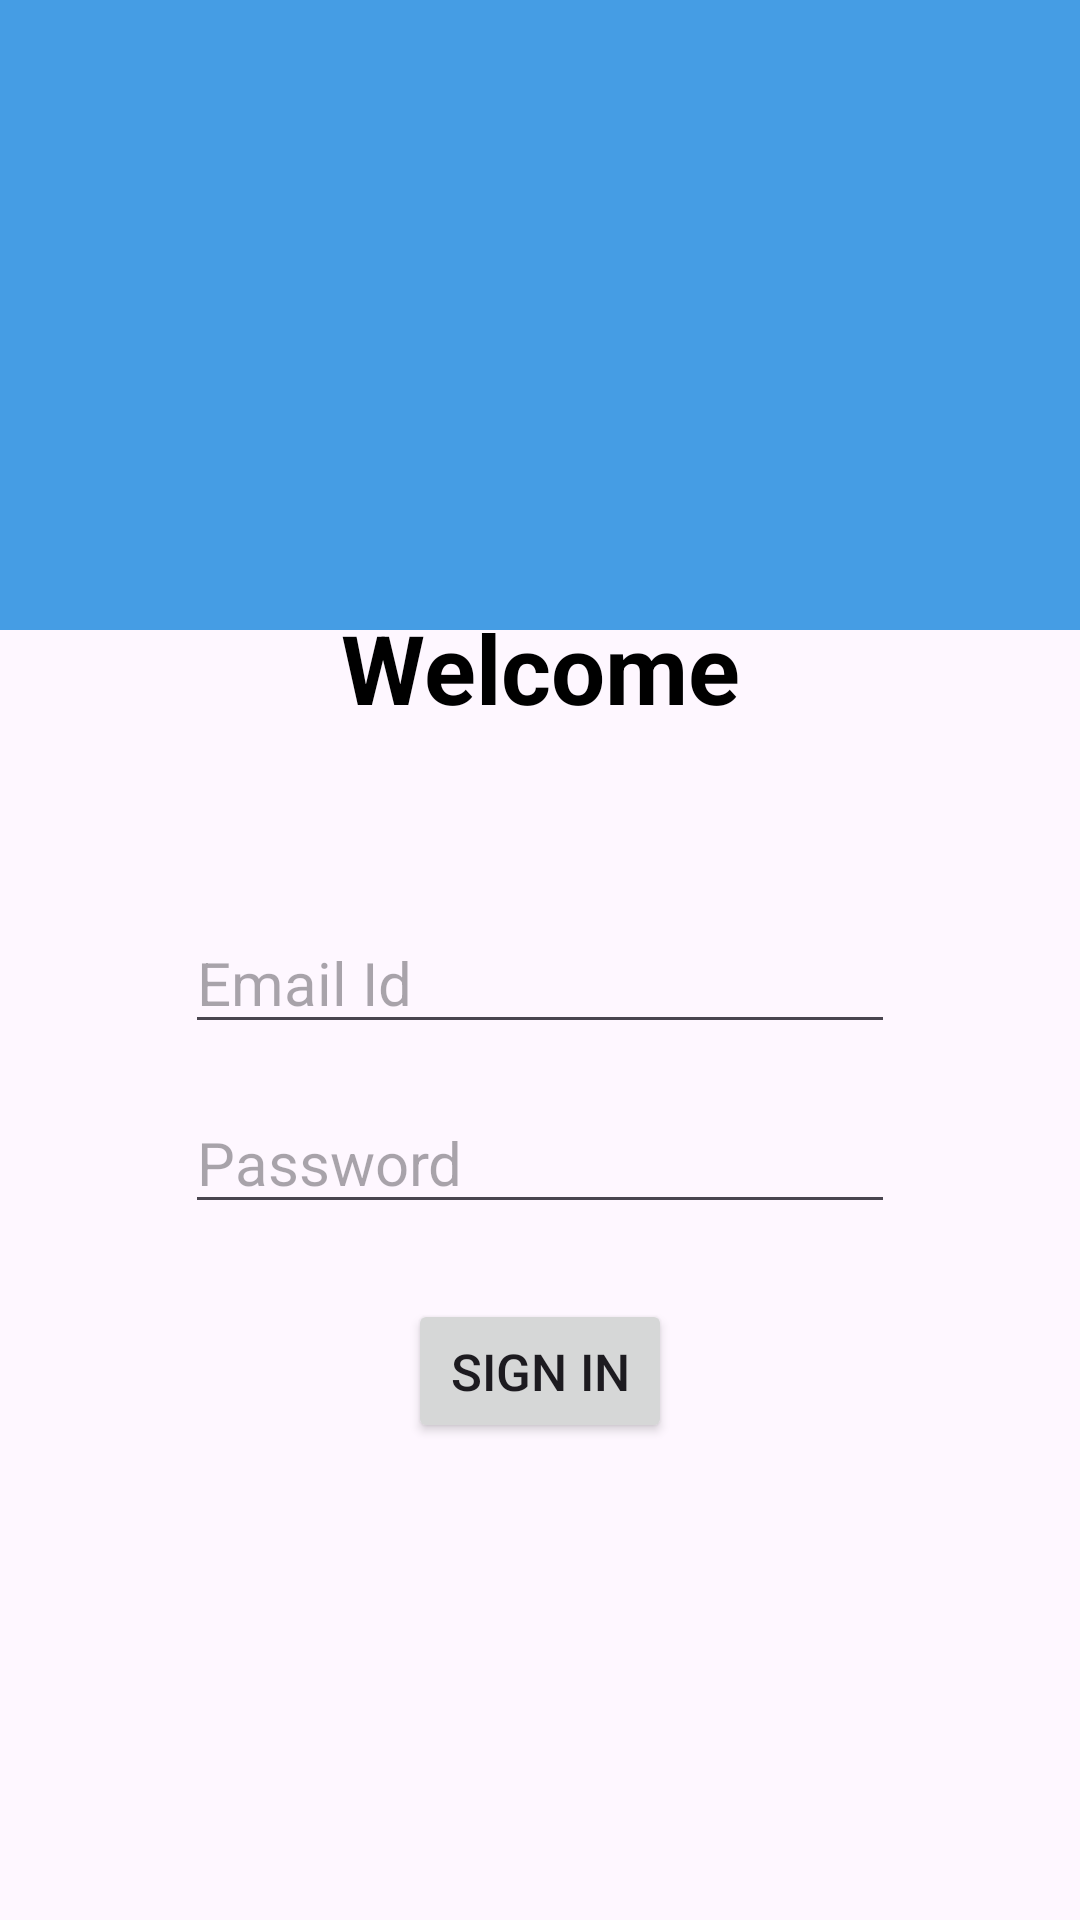

Here is an Android app screen rendered from its layout file. Give the layout XML and the strings, colors and styles it references.
<!-- AndroidManifest.xml: application theme Theme.AssignmentProject -->
<!-- res/layout/activity_login.xml -->
<?xml version="1.0" encoding="utf-8"?>
<androidx.constraintlayout.widget.ConstraintLayout xmlns:android="http://schemas.android.com/apk/res/android"
    xmlns:app="http://schemas.android.com/apk/res-auto"
    xmlns:tools="http://schemas.android.com/tools"
    android:layout_width="match_parent"
    android:layout_height="match_parent"
    tools:context=".LoginActivity">

        <LinearLayout
            android:id="@+id/linearLayout1"
            android:layout_width="409dp"
            android:layout_height="210dp"
            android:background="@color/blue"
            android:orientation="vertical"
            tools:ignore="MissingConstraints"
            tools:layout_editor_absoluteX="1dp"
            tools:layout_editor_absoluteY="1dp"
            />

        <LinearLayout
            android:id="@+id/linearLayout2"
            android:layout_width="409dp"
            android:layout_height="520dp"
            android:layout_marginTop="24dp"
            android:orientation="vertical"
            app:layout_constraintBottom_toBottomOf="parent"
            app:layout_constraintTop_toBottomOf="@+id/linearLayout1"
            tools:layout_editor_absoluteX="1dp"
            tools:ignore="MissingConstraints" />

        <TextView
            android:id="@+id/textWelcome"
            android:layout_width="wrap_content"
            android:layout_height="wrap_content"
            app:layout_constraintTop_toTopOf="@+id/linearLayout2"
            app:layout_constraintLeft_toLeftOf="parent"
            app:layout_constraintRight_toRightOf="parent"
            android:layout_margin="24dp"
            android:text="Welcome"
            android:textColor="@color/black"
            android:textSize="32sp"
            android:textStyle="bold"

            />

        <EditText
            android:id="@+id/emailText"
            android:layout_width="wrap_content"
            android:layout_height="wrap_content"
            android:layout_margin="60dp"
            android:ems="10"
            android:hint="Email Id"
            android:inputType="textEmailAddress"
            android:textSize="20sp"
            app:layout_constraintLeft_toLeftOf="parent"
            app:layout_constraintRight_toRightOf="parent"
            app:layout_constraintTop_toBottomOf="@+id/textWelcome" />


        <EditText
            android:id="@+id/passwordText"
            android:layout_width="wrap_content"
            android:layout_height="wrap_content"
            android:ems="10"
            app:layout_constraintTop_toTopOf="@+id/emailText"
            android:layout_margin="60dp"
            app:layout_constraintLeft_toLeftOf="parent"
            app:layout_constraintRight_toRightOf="parent"
            android:hint="Password"
            android:textSize="20sp"
            android:inputType="textPassword"
            />

        <Button
            android:id="@+id/loginButton"
            android:layout_width="wrap_content"
            android:layout_height="wrap_content"
            android:text="Sign In"
            android:textSize="17sp"
            app:layout_constraintEnd_toEndOf="parent"
            android:layout_marginTop="25dp"
            app:layout_constraintRight_toRightOf="parent"
            app:layout_constraintStart_toStartOf="parent"
            app:layout_constraintTop_toBottomOf="@id/passwordText" />



        <ProgressBar
            android:id="@+id/progressBarSignUp"
            android:layout_width="wrap_content"
            android:layout_height="wrap_content"
            app:layout_constraintBottom_toBottomOf="parent"
            app:layout_constraintEnd_toEndOf="parent"
            app:layout_constraintStart_toStartOf="parent"
            app:layout_constraintTop_toTopOf="parent"
            android:visibility="gone"

            />


</androidx.constraintlayout.widget.ConstraintLayout>
<!-- resources referenced by this layout -->
<resources>
  <color name="black">#FF000000</color>
  <color name="blue">#459DE4</color>
  <style name="Theme.AssignmentProject" parent="Base.Theme.AssignmentProject" />
  <style name="Base.Theme.AssignmentProject" parent="Theme.Material3.DayNight.NoActionBar">
          
          
      </style>
</resources>
